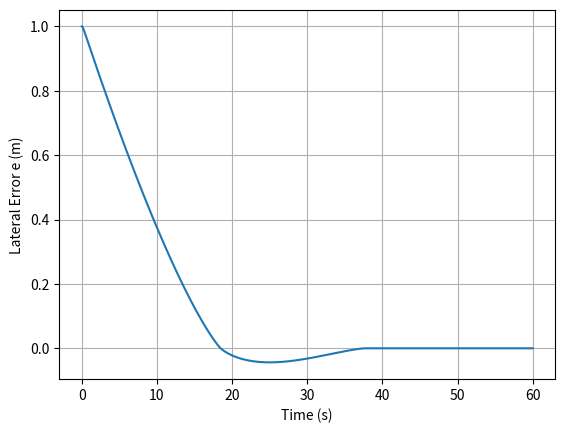
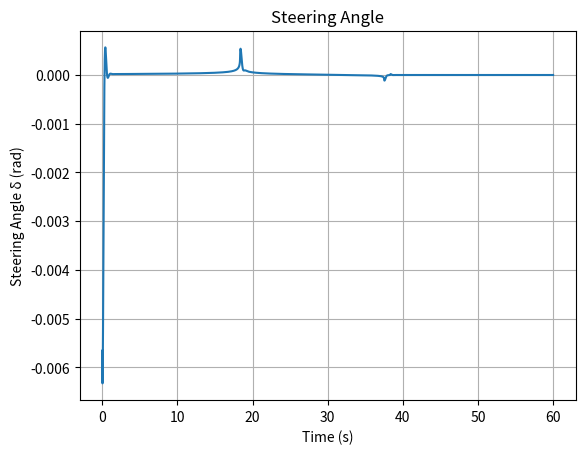
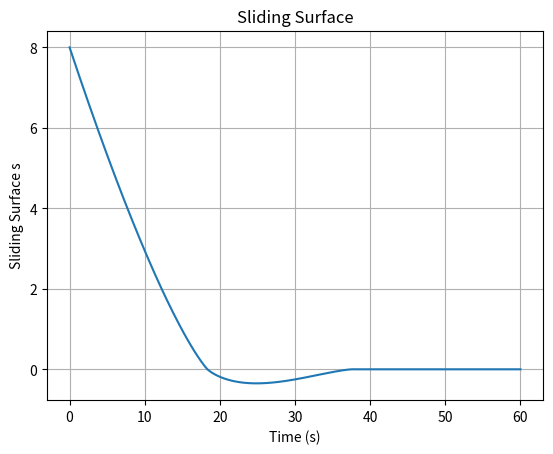

These figures' Python source, in order:
import numpy as np
import matplotlib.pyplot as plt

T = 60.0
dt = 0.01
N = int(T / dt) + 1
t = np.arange(0, T + dt, dt)

# States
e = np.zeros(N)       # lateral tracking error
edot = np.zeros(N)    # derivative of lateral tracking error
vy = np.zeros(N)      # lateral velocity y_dot
r = np.zeros(N)       # yaw rate psi_dot
psi = np.zeros(N)     # yaw angle

# Save control variables
s_hist = np.zeros(N)      # sliding surface
delta_hist = np.zeros(N)  # steering angle

e[0] = 1.0
u2 = 0.0

# Vehicle parameters
m = 1719
Cf = 170550
Cr = 137844
Iz = 3300
Lf = 1.195
Lr = 1.513
Vx = 13.5

# Control parameters
lam = 8.0
alpha = 0.002
beta = 0.0001

R = np.inf  # straight road

for k in range(N - 1):
    curv = 0.0 if np.isinf(R) else 1.0 / R

    # Sliding surface
    s = edot[k] + lam * e[k]
    s_hist[k] = s

    # Eq. (12)
    phi = (-(Cf + Cr) / (m * Vx)) * vy[k] \
          - ((Lf * Cf - Lr * Cr) / (m * Vx)) * r[k] \
          - Vx**2 * curv \
          + lam * edot[k]

    # Eq. (14)
    delta_eq = -(m / Cf) * phi

    # Eq. (13)
    u1 = -alpha * np.sqrt(abs(s)) * np.sign(s)
    delta_st = u1 + u2
    delta = delta_eq + delta_st
    delta_hist[k] = delta

    # explicit Euler update of u2
    u2 += dt * (-beta * np.sign(s))

    # Eq. (1): vehicle model
    vy_dot = (-(Cf + Cr) / (m * Vx)) * vy[k] \
             - (((Lf * Cf - Lr * Cr) / (m * Vx)) + Vx) * r[k] \
             + (Cf / m) * delta

    r_dot = (-(Lf * Cf - Lr * Cr) / (Iz * Vx)) * vy[k] \
            - ((Lf**2 * Cf + Lr**2 * Cr) / (Iz * Vx)) * r[k] \
            + (Lf * Cf / Iz) * delta

    # Eq. (9): tracking-error dynamics
    e_ddot = (-(Cf + Cr) / (m * Vx)) * vy[k] \
             - ((Lf * Cf - Lr * Cr) / (m * Vx)) * r[k] \
             - Vx**2 * curv \
             + (Cf / m) * delta

    vy[k+1] = vy[k] + dt * vy_dot
    r[k+1] = r[k] + dt * r_dot
    psi[k+1] = psi[k] + dt * r[k]

    edot[k+1] = edot[k] + dt * e_ddot
    e[k+1] = e[k] + dt * edot[k]

# Save final values
s_hist[-1] = edot[-1] + lam * e[-1]
delta_hist[-1] = delta_hist[-2]

# Plot 1: lateral error
plt.figure()
plt.plot(t, e)
plt.xlabel("Time (s)")
plt.ylabel("Lateral Error e (m)")
plt.grid()

# Plot 2: steering angle
plt.figure()
plt.plot(t, delta_hist)
plt.xlabel("Time (s)")
plt.ylabel("Steering Angle δ (rad)")
plt.title("Steering Angle")
plt.grid()

# Plot 3: sliding surface
plt.figure()
plt.plot(t, s_hist)
plt.xlabel("Time (s)")
plt.ylabel("Sliding Surface s")
plt.title("Sliding Surface")
plt.grid()

plt.show()
